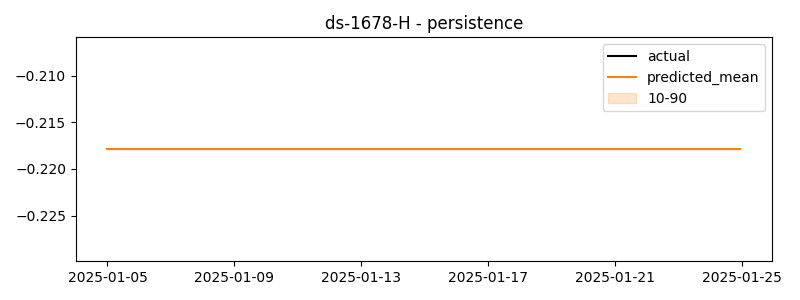

Values plotted in this chart, from the file beside it:
timestamp, actual, predicted
2025-01-05 00:00:00, -0.1919, -0.2179
2025-01-05 01:00:00, -0.1847, -0.2179
2025-01-05 02:00:00, -0.2286, -0.2179
2025-01-05 03:00:00, -0.1329, -0.2179
2025-01-05 04:00:00, -0.2058, -0.2179
2025-01-05 05:00:00, -0.1828, -0.2179
2025-01-05 06:00:00, -0.1976, -0.2179
2025-01-05 07:00:00, -0.2362, -0.2179
2025-01-05 08:00:00, -0.165, -0.2179
2025-01-05 09:00:00, -0.0556, -0.2179
2025-01-05 10:00:00, -0.009317, -0.2179
2025-01-05 11:00:00, -0.1843, -0.2179
2025-01-05 12:00:00, -0.06005, -0.2179
2025-01-05 13:00:00, -0.1908, -0.2179
2025-01-05 14:00:00, -0.1497, -0.2179
2025-01-05 15:00:00, -0.1602, -0.2179
2025-01-05 16:00:00, -0.112, -0.2179
2025-01-05 17:00:00, -0.1101, -0.2179
2025-01-05 18:00:00, -0.1715, -0.2179
2025-01-05 19:00:00, -0.2085, -0.2179
2025-01-05 20:00:00, -0.2132, -0.2179
2025-01-05 21:00:00, -0.1031, -0.2179
2025-01-05 22:00:00, -0.1409, -0.2179
2025-01-05 23:00:00, -0.1265, -0.2179
2025-01-06 00:00:00, -0.1789, -0.2179
2025-01-06 01:00:00, -0.2275, -0.2179
2025-01-06 02:00:00, -0.1727, -0.2179
2025-01-06 03:00:00, -0.2046, -0.2179
2025-01-06 04:00:00, -0.1032, -0.2179
2025-01-06 05:00:00, -0.137, -0.2179
2025-01-06 06:00:00, -0.1558, -0.2179
2025-01-06 07:00:00, -0.1976, -0.2179
2025-01-06 08:00:00, -0.112, -0.2179
2025-01-06 09:00:00, -0.1767, -0.2179
2025-01-06 10:00:00, -0.1759, -0.2179
2025-01-06 11:00:00, -0.1576, -0.2179
2025-01-06 12:00:00, -0.07631, -0.2179
2025-01-06 13:00:00, -0.1559, -0.2179
2025-01-06 14:00:00, -0.2009, -0.2179
2025-01-06 15:00:00, -0.1137, -0.2179
2025-01-06 16:00:00, -0.05442, -0.2179
2025-01-06 17:00:00, -0.1661, -0.2179
2025-01-06 18:00:00, -0.1323, -0.2179
2025-01-06 19:00:00, -0.1666, -0.2179
2025-01-06 20:00:00, -0.156, -0.2179
2025-01-06 21:00:00, -0.1824, -0.2179
2025-01-06 22:00:00, -0.1348, -0.2179
2025-01-06 23:00:00, -0.0956, -0.2179
2025-01-07 00:00:00, -0.1368, -0.2179
2025-01-07 01:00:00, -0.1396, -0.2179
2025-01-07 02:00:00, -0.04225, -0.2179
2025-01-07 03:00:00, -0.1639, -0.2179
2025-01-07 04:00:00, -0.1351, -0.2179
2025-01-07 05:00:00, -0.2054, -0.2179
2025-01-07 06:00:00, -0.1486, -0.2179
2025-01-07 07:00:00, -0.1659, -0.2179
2025-01-07 08:00:00, -0.1574, -0.2179
2025-01-07 09:00:00, -0.1792, -0.2179
2025-01-07 10:00:00, -0.1618, -0.2179
2025-01-07 11:00:00, -0.1352, -0.2179
... 420 more rows
